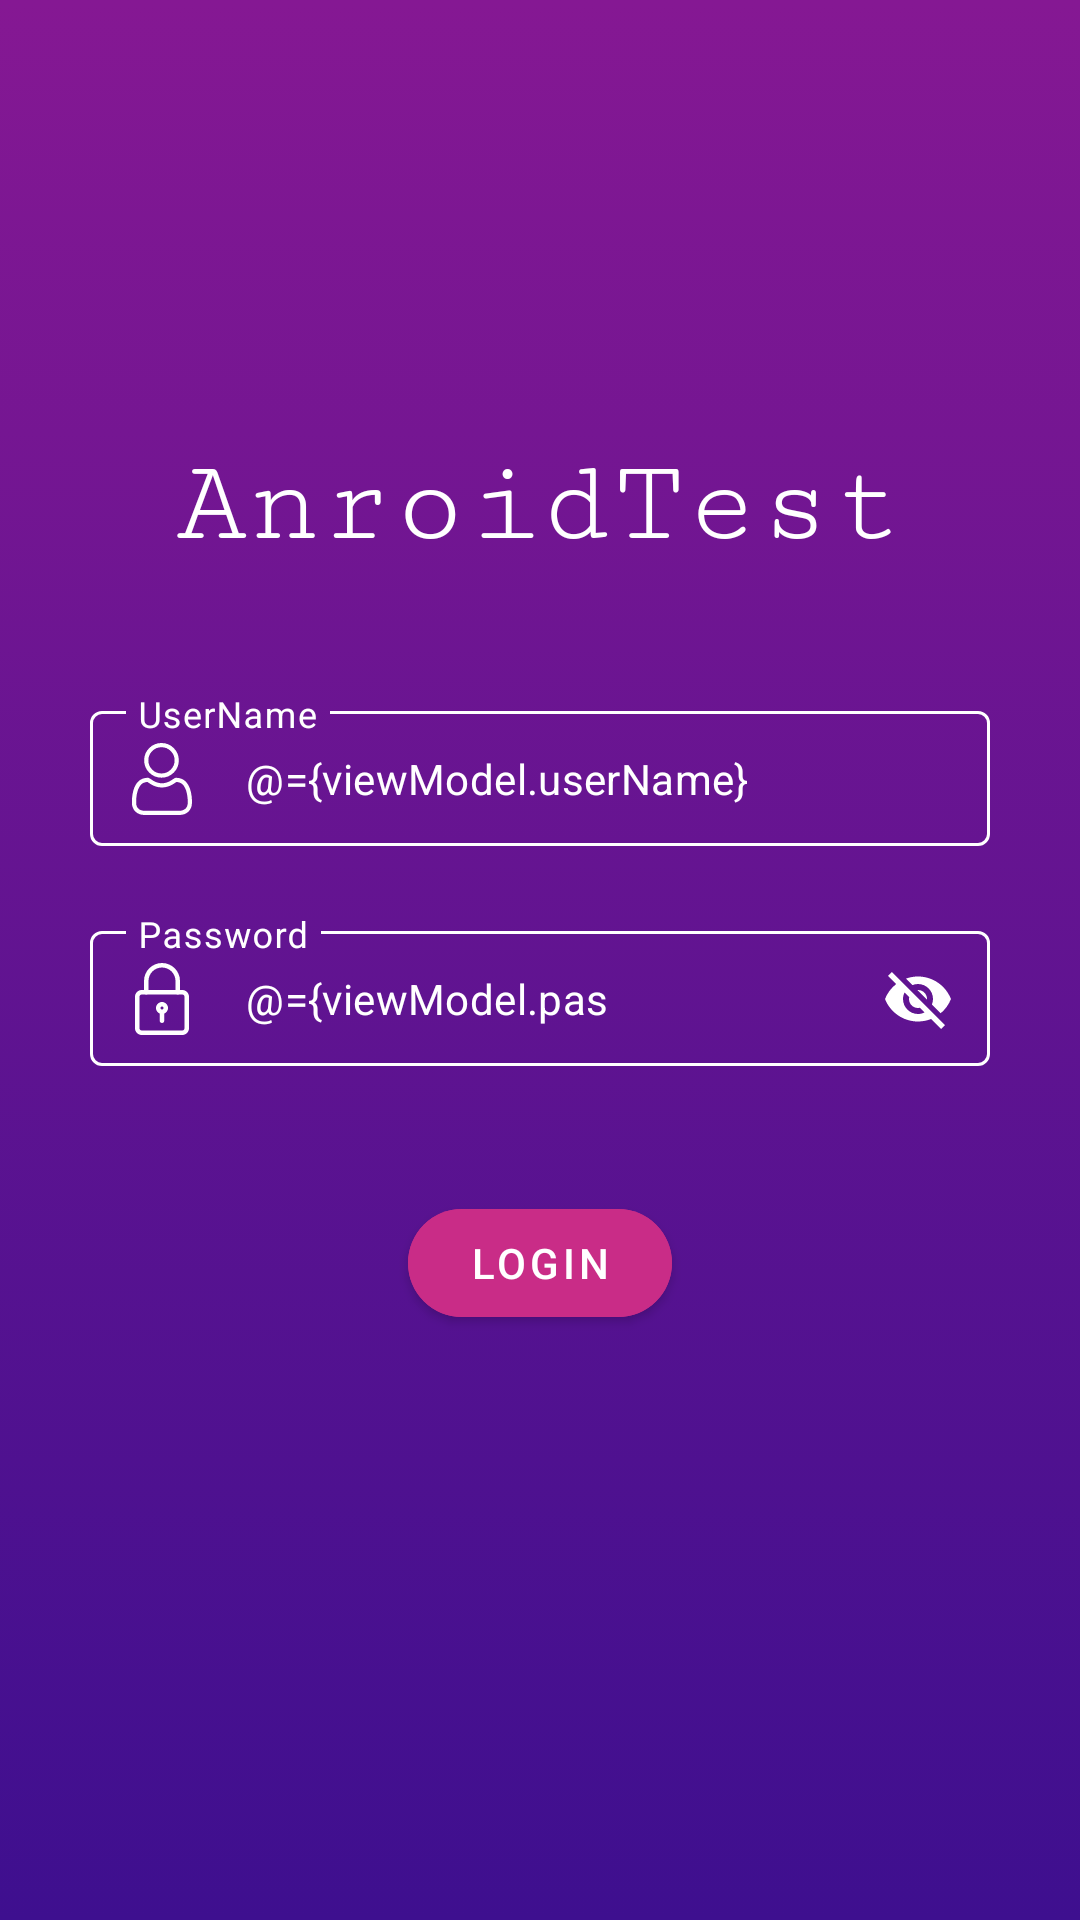

Here is an Android app screen rendered from its layout file. Give the layout XML and the strings, colors and styles it references.
<!-- AndroidManifest.xml: application theme AppTheme -->
<!-- res/layout/activity_login.xml -->
<?xml version="1.0" encoding="utf-8"?>
<layout xmlns:android="http://schemas.android.com/apk/res/android"
    xmlns:app="http://schemas.android.com/apk/res-auto">

    <data>

        <variable
            name="viewModel"
            type="com.demo.androidtest.ui.login.viewmodel.LoginViewModel" />
    </data>

    <androidx.constraintlayout.widget.ConstraintLayout
        android:layout_width="match_parent"
        android:layout_height="match_parent"
        android:background="@drawable/background_gradient"
        android:padding="@dimen/spacingLarge">

        <TextView
            android:id="@+id/tvSignInTitle"
            android:layout_width="wrap_content"
            android:layout_height="wrap_content"
            android:fontFamily="serif-monospace"
            android:text="@string/label_anroid_test"
            android:textColor="@android:color/white"
            android:textSize="@dimen/fontSizeTitle"
            app:layout_constraintLeft_toLeftOf="parent"
            app:layout_constraintTop_toBottomOf="@+id/guidelineTop"
            app:layout_constraintRight_toRightOf="parent" />


        <com.google.android.material.textfield.TextInputLayout
            android:id="@+id/tilUserName"
            style="@style/TextInputLayoutWhite"
            android:layout_width="match_parent"
            android:layout_height="wrap_content"
            android:layout_marginTop="@dimen/spacingXLarge"
            app:layout_constraintLeft_toLeftOf="parent"
            app:layout_constraintRight_toRightOf="parent"
            app:startIconDrawable="@drawable/ic_user"
            app:startIconTint="@android:color/white"
            app:layout_constraintTop_toBottomOf="@+id/tvSignInTitle"
            setInputMessage="@{viewModel.userNameError}"
            >

            <com.google.android.material.textfield.TextInputEditText
                android:id="@+id/edUserName"
                style="@style/StyleTextInputEditText"
                android:layout_width="match_parent"
                android:layout_height="wrap_content"
                android:hint="@string/hint_user_name"
                android:text="@={viewModel.userName}"
                android:inputType="textCapWords"
                android:maxLength="@integer/max_length_user_name" />
        </com.google.android.material.textfield.TextInputLayout>

        <com.google.android.material.textfield.TextInputLayout
            android:id="@+id/tilPassword"
            style="@style/TextInputLayoutWhite"
            android:layout_width="match_parent"
            android:layout_height="wrap_content"
            android:layout_marginTop="@dimen/spacingMedium"
            app:layout_constraintLeft_toLeftOf="parent"
            app:layout_constraintRight_toRightOf="parent"
            app:endIconMode="password_toggle"
            app:startIconTint="@android:color/white"
            app:endIconTint="@android:color/white"
            app:startIconDrawable="@drawable/ic_lock"
            setInputMessage="@{viewModel.passwordError}"
            app:layout_constraintTop_toBottomOf="@+id/tilUserName">

            <com.google.android.material.textfield.TextInputEditText
                android:id="@+id/edPassword"
                style="@style/StyleTextInputEditText"
                android:layout_width="match_parent"
                android:layout_height="wrap_content"
                android:hint="@string/hint_password"
                android:inputType="textCapWords"
                android:text="@={viewModel.password}"
                android:maxLength="@integer/max_length_pass_word" />
        </com.google.android.material.textfield.TextInputLayout>


        <com.google.android.material.button.MaterialButton
            android:layout_marginTop="@dimen/spacingXLarge"
            android:text="@string/label_login"
            android:id="@+id/btnSignIn"
            style="@style/StyleButton"
            android:layout_height="wrap_content"
            android:onClick="@{viewModel::onLoginClick}"
            app:layout_constraintTop_toBottomOf="@+id/tilPassword"
            app:layout_constraintLeft_toLeftOf="parent"
            app:layout_constraintRight_toRightOf="parent"
            android:layout_width="wrap_content" />


        <androidx.constraintlayout.widget.Guideline
            android:id="@+id/guidelineTop"
            android:layout_width="wrap_content"
            android:layout_height="wrap_content"
            android:orientation="horizontal"
            app:layout_constraintGuide_percent="0.2" />

    </androidx.constraintlayout.widget.ConstraintLayout>
</layout>
<!-- resources referenced by this layout -->
<resources>
  <dimen name="fontSizeTitle">40sp</dimen>
  <dimen name="spacingLarge">30dp</dimen>
  <dimen name="spacingMedium">20dp</dimen>
  <dimen name="spacingXLarge">40dp</dimen>
  <!-- drawable background_gradient (drawable) -->
  <?xml version="1.0" encoding="UTF-8"?>
  <selector xmlns:android="http://schemas.android.com/apk/res/android">
      <item>
          <shape>
              <gradient android:angle="90" android:startColor="@color/colorBlue" android:endColor="@color/colorPrimaryDark" />
          </shape>
      </item>
  </selector>
  <integer name="max_length_pass_word">16</integer>
  <integer name="max_length_user_name">30</integer>
  <string name="hint_password">Password</string>
  <string name="hint_user_name">UserName</string>
  <string name="label_anroid_test">AnroidTest</string>
  <string name="label_login">Login</string>
  <style name="StyleButton" parent="@style/Widget.MaterialComponents.Button">
          <item name="android:layout_gravity">center</item>
          <item name="android:backgroundTint">@color/colorAccent</item>
          <item name="android:textColor">@android:color/white</item>
          <item name="android:textSize">@dimen/fontSizeHint</item>
          <item name="elevation">20dp</item>
          <item name="android:shadowColor">@color/colorBlue</item>
          <item name="cornerRadius">25dp</item>
      </style>
  <style name="StyleTextInputEditText">
          <item name="android:textColor">@android:color/white</item>
          <item name="android:textSize">@dimen/fontSizeHint</item>
      </style>
  <style name="TextInputLayoutWhite" parent="Widget.MaterialComponents.TextInputLayout.OutlinedBox.Dense">
          <item name="boxStrokeColor">@color/color_input_filed_stroke</item>
          <item name="errorIconDrawable">@null</item>
          <item name="colorButtonNormal">@android:color/white</item>
          <item name="hintTextColor">@android:color/white</item>
          <item name="android:textColorHint">@android:color/white</item>
          <item name="android:textColor">@android:color/white</item>
          <item name="android:layout_width">match_parent</item>
          <item name="android:layout_height">wrap_content</item>
          <item name="errorTextAppearance">@style/TextErrorAppearance</item>
      </style>
  <style name="AppTheme" parent="Theme.MaterialComponents.Light.NoActionBar">
          <item name="colorPrimary">@color/colorPrimary</item>
          <item name="colorPrimaryDark">@color/colorPrimaryDark</item>
          <item name="colorAccent">@color/colorAccent</item>
      </style>
  <color name="colorBlue">#3E0F8F</color>
  <color name="colorPrimaryDark">#851893</color>
  <color name="colorAccent">#C92C87</color>
  <dimen name="fontSizeHint">14sp</dimen>
  <style name="TextErrorAppearance" parent="TextAppearance.Design.Error">
          <item name="android:textColor">@android:color/white</item>
          <item name="android:textSize">@dimen/fontSizeHint</item>
      </style>
  <color name="colorPrimary">#851893</color>
</resources>
